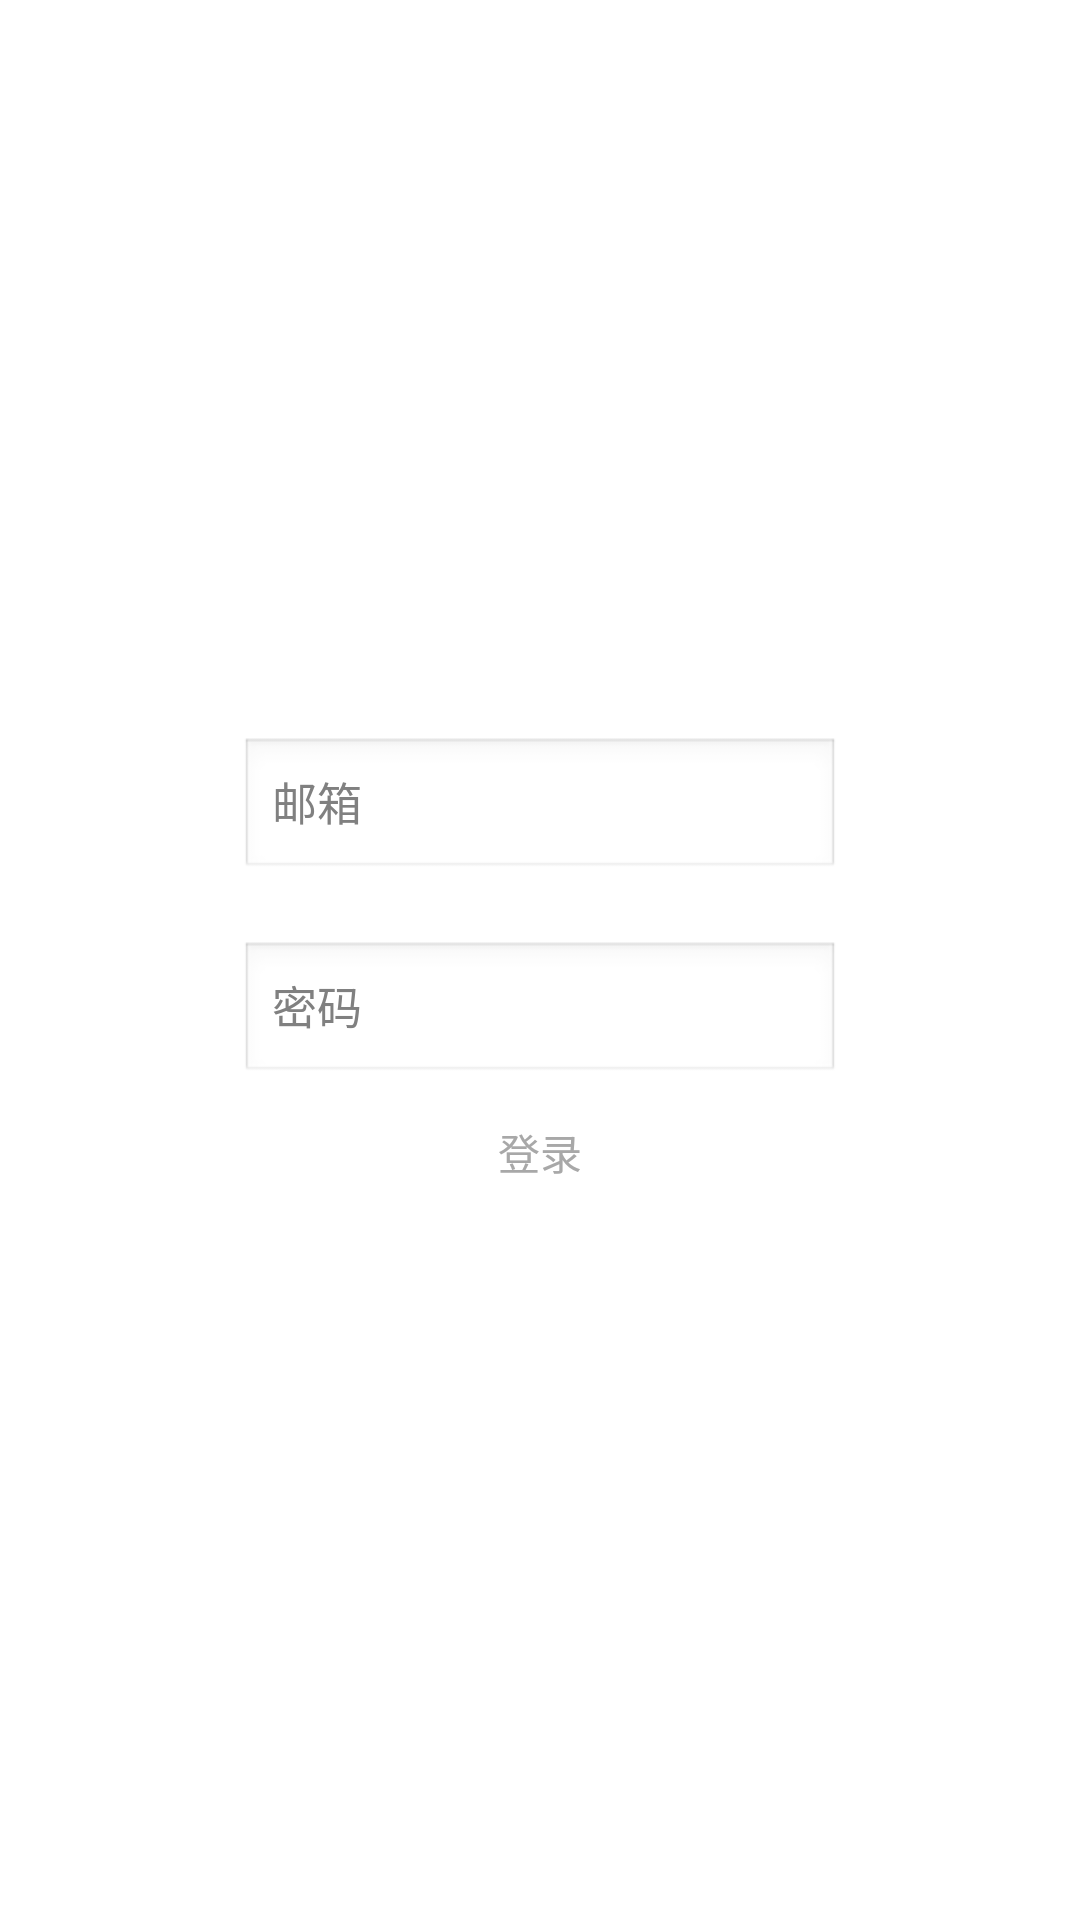

Produce the Android XML layout that renders to this screen, including the resource entries it uses.
<!-- AndroidManifest.xml: application theme AppTheme -->
<!-- res/layout/login_layout.xml -->
<?xml version="1.0" encoding="utf-8"?>
<RelativeLayout xmlns:android="http://schemas.android.com/apk/res/android"
    android:layout_width="match_parent"
    android:layout_height="match_parent"
    android:gravity="center" >

    <LinearLayout
        android:id="@+id/login_linearlayout"
        android:layout_width="match_parent"
        android:layout_height="wrap_content"
        android:gravity="center_horizontal"
        android:orientation="vertical" >

        <EditText
            android:id="@+id/login_mailaddress_edit"
            android:layout_width="200dp"
            android:layout_height="wrap_content"
            android:hint="邮箱"
            android:textSize="15dp" >
        </EditText>

        <EditText
            android:id="@+id/login_password_edit"
            android:layout_width="200dp"
            android:layout_height="wrap_content"
            android:layout_marginTop="20dp"
            android:hint="密码"
            android:textSize="15dp" >
        </EditText>
    </LinearLayout>

    <Button
        android:id="@+id/login_button"
        android:layout_width="wrap_content"
        android:layout_height="wrap_content"
        android:layout_below="@+id/login_linearlayout"
        android:layout_centerHorizontal="true"
        android:layout_marginTop="12dp"
        android:textColor="#A8A8A8"
        android:text="登录"
        android:background="#00000000" />

</RelativeLayout>
<!-- resources referenced by this layout -->
<resources>
  <style name="AppTheme" parent="AppBaseTheme">
          
      </style>
  <style name="AppBaseTheme" parent="android:Theme.Light">
          
      </style>
</resources>
